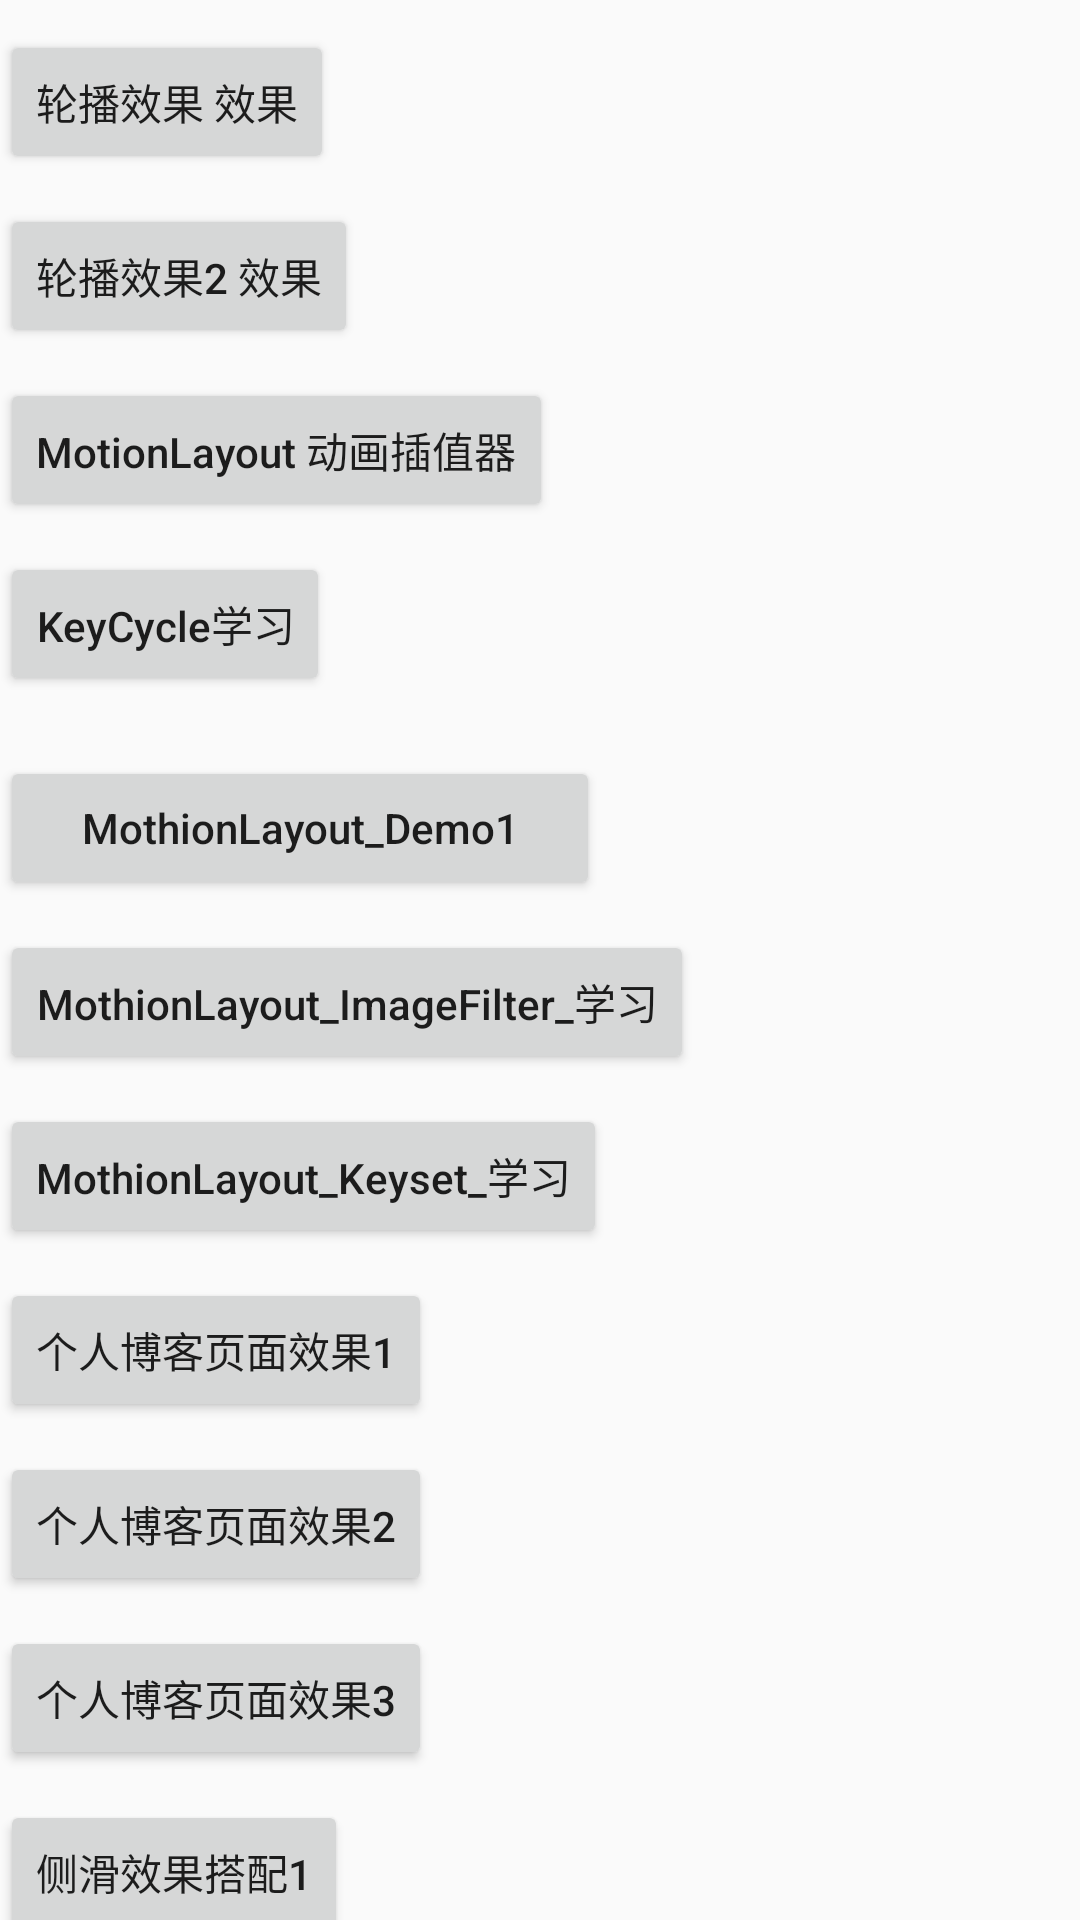

Layout XML and referenced resources for this Android screen:
<!-- AndroidManifest.xml: application theme AppTheme.NoActionBar -->
<!-- res/layout/activity_motion_layout.xml -->
<?xml version="1.0" encoding="utf-8"?>
<layout>

    <androidx.core.widget.NestedScrollView xmlns:android="http://schemas.android.com/apk/res/android"
        android:layout_width="match_parent"
        android:layout_height="match_parent">
        <LinearLayout
            android:orientation="vertical"
            android:layout_width="match_parent"
            android:layout_height="wrap_content">

            <Button
                android:id="@+id/bt_coor8"
                android:layout_marginTop="10dp"
                android:layout_width="wrap_content"
                android:layout_height="wrap_content"
                android:text="轮播效果 效果" />
            <Button
                android:id="@+id/bt_coor9"
                android:layout_marginTop="10dp"
                android:layout_width="wrap_content"
                android:layout_height="wrap_content"
                android:text="轮播效果2 效果" />

            <Button
                android:id="@+id/bt_coor10"
                android:layout_marginTop="10dp"
                android:layout_width="wrap_content"
                android:layout_height="wrap_content"
                android:text="MotionLayout 动画插值器" />
            <Button
                android:id="@+id/bt_coor11"
                android:layout_marginTop="10dp"
                android:layout_width="wrap_content"
                android:layout_height="wrap_content"
                android:text="KeyCycle学习" />

            <Button
                android:id="@+id/bt_badge"
                android:layout_marginTop="20dp"
                android:layout_width="200dp"
                android:layout_height="wrap_content"
                android:text="MothionLayout_Demo1" />

            <Button
                android:id="@+id/bt_image_filter"
                android:layout_marginTop="10dp"
                android:layout_width="wrap_content"
                android:layout_height="wrap_content"
                android:text="MothionLayout_ImageFilter_学习" />
            <Button
                android:id="@+id/bt_Keyset"
                android:layout_marginTop="10dp"
                android:layout_width="wrap_content"
                android:layout_height="wrap_content"
                android:text="MothionLayout_Keyset_学习" />

            <Button
                android:id="@+id/bt_coor"
                android:layout_marginTop="10dp"
                android:layout_width="wrap_content"
                android:layout_height="wrap_content"
                android:text="个人博客页面效果1" />
            <Button
                android:id="@+id/bt_coor2"
                android:layout_marginTop="10dp"
                android:layout_width="wrap_content"
                android:layout_height="wrap_content"
                android:text="个人博客页面效果2" />
            <Button
                android:id="@+id/bt_coor4"
                android:layout_marginTop="10dp"
                android:layout_width="wrap_content"
                android:layout_height="wrap_content"
                android:text="个人博客页面效果3" />

            <Button
                android:id="@+id/bt_coor3"
                android:layout_marginTop="10dp"
                android:layout_width="wrap_content"
                android:layout_height="wrap_content"
                android:text="侧滑效果搭配1" />
            <Button
                android:id="@+id/bt_coor5"
                android:layout_marginTop="10dp"
                android:layout_width="wrap_content"
                android:layout_height="wrap_content"
                android:text="ViewPager_tab 效果" />
            <Button
                android:id="@+id/bt_coor6"
                android:layout_marginTop="10dp"
                android:layout_width="wrap_content"
                android:layout_height="wrap_content"
                android:text="SearchLayoutActivity 效果" />
            <Button
                android:id="@+id/bt_coor7"
                android:layout_marginTop="10dp"
                android:layout_width="wrap_content"
                android:layout_height="wrap_content"
                android:text="启动 效果" />

        </LinearLayout>

    </androidx.core.widget.NestedScrollView>
</layout>
<!-- resources referenced by this layout -->
<resources>
  <style name="AppTheme.NoActionBar">
          <item name="windowActionBar">false</item>
          <item name="windowNoTitle">true</item>
          <item name="android:windowFullscreen">true</item>
      </style>
</resources>
